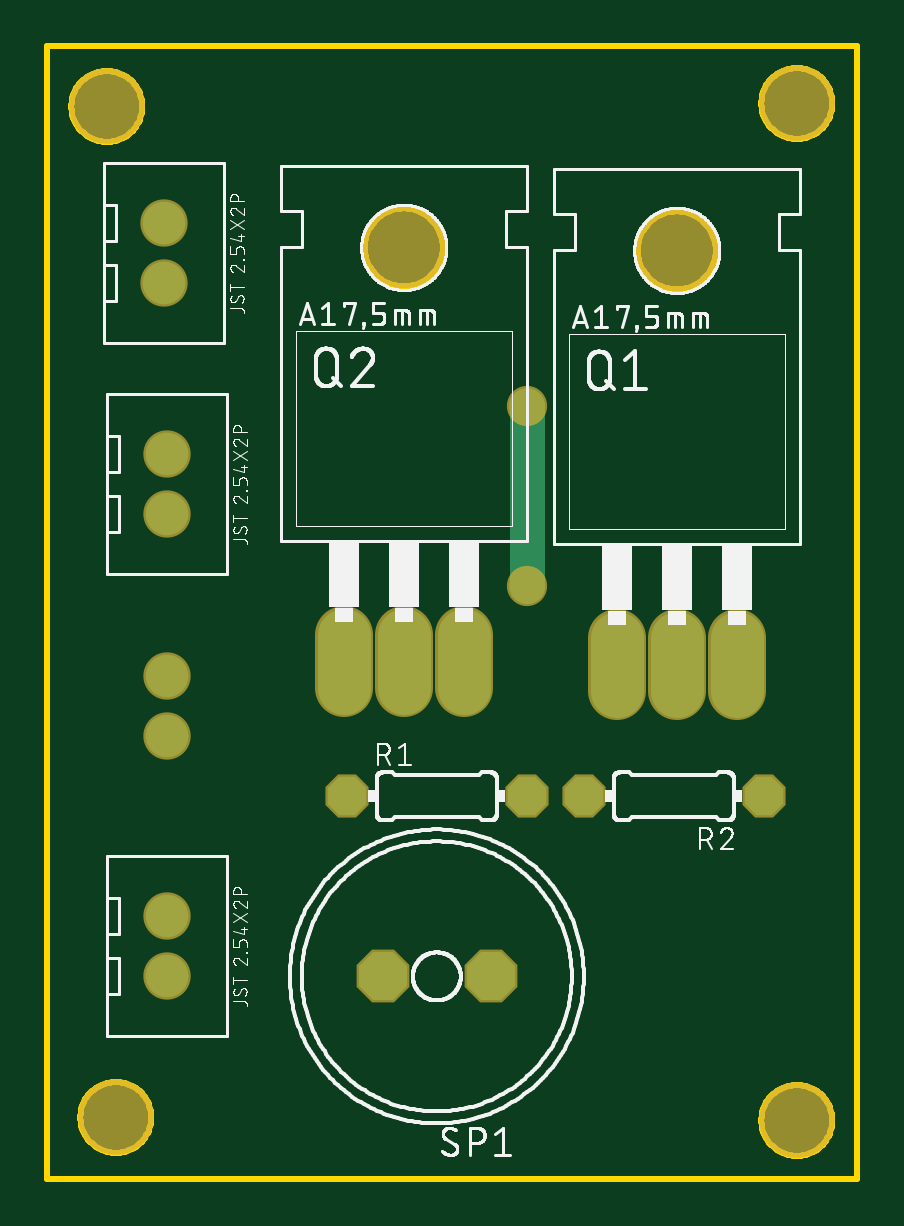
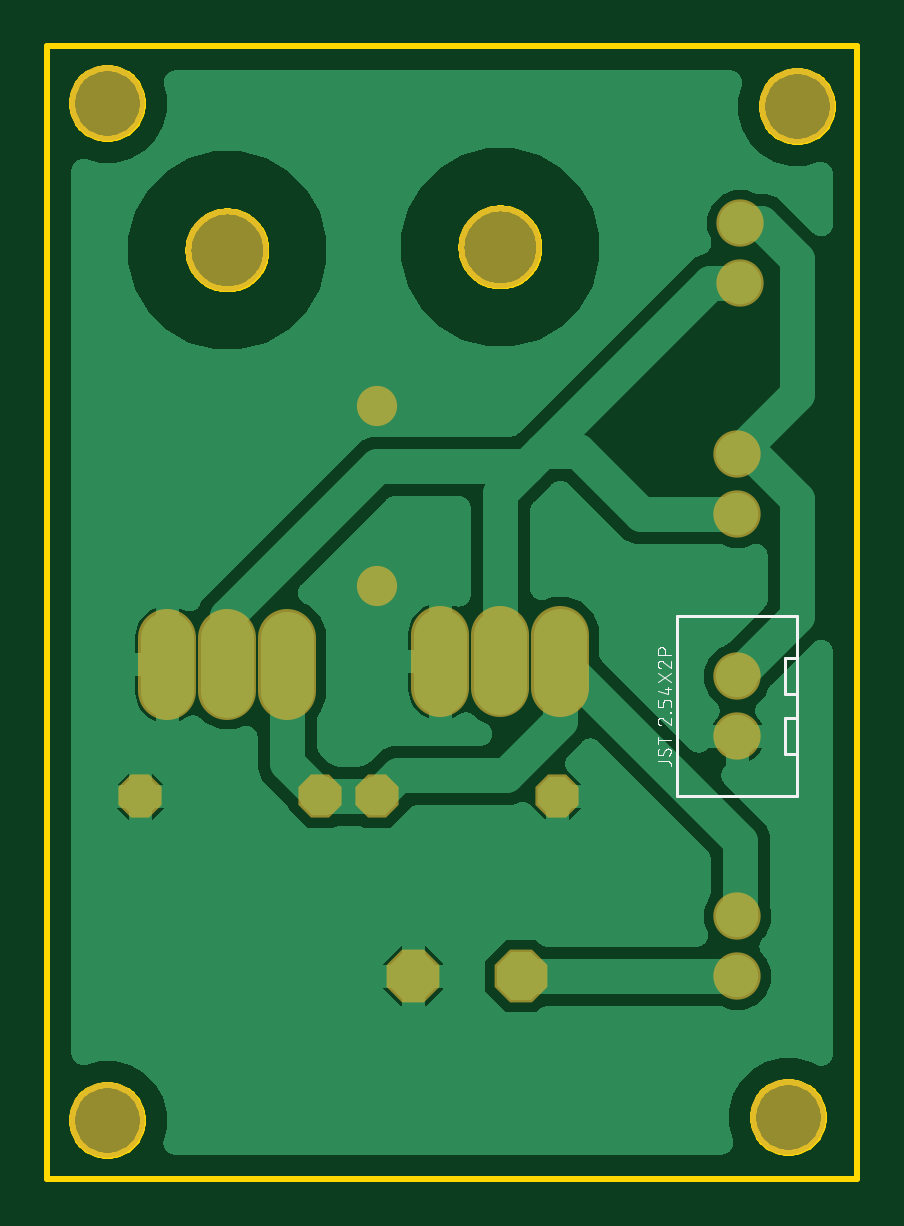
Circuit board: 7 layer files. Board 34.3 x 47.9 mm.
- bottom_copper: copper_bottom.gbr (56807 bytes)
- top_copper: copper_top.gbr (954 bytes)
- outline: profile.gbr (10577 bytes)
- bottom_silk: silkscreen_bottom.gbr (10632 bytes)
- top_silk: silkscreen_top.gbr (94790 bytes)
- bottom_mask: soldermask_bottom.gbr (1079 bytes)
- top_mask: soldermask_top.gbr (1076 bytes)

=== bottom_copper: copper_bottom.gbr (56807 bytes, source omitted) ===
=== top_copper: copper_top.gbr ===
G04 EAGLE Gerber RS-274X export*
G75*
%MOMM*%
%FSLAX34Y34*%
%LPD*%
%INTop Copper*%
%IPPOS*%
%AMOC8*
5,1,8,0,0,1.08239X$1,22.5*%
G01*
%ADD10C,2.235200*%
%ADD11P,1.759533X8X22.500000*%
%ADD12C,1.800000*%
%ADD13P,2.199416X8X202.500000*%
%ADD14P,1.759533X8X202.500000*%
%ADD15C,1.500000*%
%ADD16C,1.500000*%


D10*
X-179070Y-195326D02*
X-179070Y-172974D01*
X-153670Y-172974D02*
X-153670Y-195326D01*
X-128270Y-195326D02*
X-128270Y-172974D01*
D11*
X-177800Y-241300D03*
X-101600Y-241300D03*
D12*
X-254000Y-292100D03*
X-254000Y-317500D03*
X-255270Y1270D03*
X-255270Y-24130D03*
D13*
X-116840Y-317500D03*
X-162560Y-317500D03*
D12*
X-254000Y-215900D03*
X-254000Y-190500D03*
X-254000Y-96520D03*
X-254000Y-121920D03*
D14*
X-1270Y-241300D03*
X-77470Y-241300D03*
D10*
X-63500Y-196596D02*
X-63500Y-174244D01*
X-38100Y-174244D02*
X-38100Y-196596D01*
X-12700Y-196596D02*
X-12700Y-174244D01*
D15*
X-101600Y-152400D03*
D16*
X-101600Y-76200D01*
D15*
X-101600Y-76200D03*
M02*

=== outline: profile.gbr (10577 bytes, source omitted) ===
=== bottom_silk: silkscreen_bottom.gbr (10632 bytes, source omitted) ===
=== top_silk: silkscreen_top.gbr (94790 bytes, source omitted) ===
=== bottom_mask: soldermask_bottom.gbr ===
G04 EAGLE Gerber RS-274X export*
G75*
%MOMM*%
%FSLAX34Y34*%
%LPD*%
%INSoldermask Bottom*%
%IPPOS*%
%AMOC8*
5,1,8,0,0,1.08239X$1,22.5*%
G01*
%ADD10C,3.203200*%
%ADD11C,2.438400*%
%ADD12C,3.505200*%
%ADD13P,1.979475X8X22.500000*%
%ADD14C,2.003200*%
%ADD15P,2.419358X8X202.500000*%
%ADD16P,1.979475X8X202.500000*%
%ADD17C,1.703200*%


D10*
X-275590Y-377190D03*
X12700Y-378460D03*
X-279400Y50800D03*
X12700Y52070D03*
D11*
X-179070Y-172974D02*
X-179070Y-195326D01*
X-153670Y-195326D02*
X-153670Y-172974D01*
X-128270Y-172974D02*
X-128270Y-195326D01*
D12*
X-153670Y-8890D03*
D13*
X-177800Y-241300D03*
X-101600Y-241300D03*
D14*
X-254000Y-292100D03*
X-254000Y-317500D03*
X-255270Y1270D03*
X-255270Y-24130D03*
D15*
X-116840Y-317500D03*
X-162560Y-317500D03*
D14*
X-254000Y-215900D03*
X-254000Y-190500D03*
X-254000Y-96520D03*
X-254000Y-121920D03*
D16*
X-1270Y-241300D03*
X-77470Y-241300D03*
D11*
X-63500Y-196596D02*
X-63500Y-174244D01*
X-38100Y-174244D02*
X-38100Y-196596D01*
X-12700Y-196596D02*
X-12700Y-174244D01*
D12*
X-38100Y-10160D03*
D17*
X-101600Y-152400D03*
X-101600Y-76200D03*
M02*

=== top_mask: soldermask_top.gbr ===
G04 EAGLE Gerber RS-274X export*
G75*
%MOMM*%
%FSLAX34Y34*%
%LPD*%
%INSoldermask Top*%
%IPPOS*%
%AMOC8*
5,1,8,0,0,1.08239X$1,22.5*%
G01*
%ADD10C,3.203200*%
%ADD11C,2.438400*%
%ADD12C,3.505200*%
%ADD13P,1.979475X8X22.500000*%
%ADD14C,2.003200*%
%ADD15P,2.419358X8X202.500000*%
%ADD16P,1.979475X8X202.500000*%
%ADD17C,1.703200*%


D10*
X-275590Y-377190D03*
X12700Y-378460D03*
X-279400Y50800D03*
X12700Y52070D03*
D11*
X-179070Y-172974D02*
X-179070Y-195326D01*
X-153670Y-195326D02*
X-153670Y-172974D01*
X-128270Y-172974D02*
X-128270Y-195326D01*
D12*
X-153670Y-8890D03*
D13*
X-177800Y-241300D03*
X-101600Y-241300D03*
D14*
X-254000Y-292100D03*
X-254000Y-317500D03*
X-255270Y1270D03*
X-255270Y-24130D03*
D15*
X-116840Y-317500D03*
X-162560Y-317500D03*
D14*
X-254000Y-215900D03*
X-254000Y-190500D03*
X-254000Y-96520D03*
X-254000Y-121920D03*
D16*
X-1270Y-241300D03*
X-77470Y-241300D03*
D11*
X-63500Y-196596D02*
X-63500Y-174244D01*
X-38100Y-174244D02*
X-38100Y-196596D01*
X-12700Y-196596D02*
X-12700Y-174244D01*
D12*
X-38100Y-10160D03*
D17*
X-101600Y-152400D03*
X-101600Y-76200D03*
M02*

